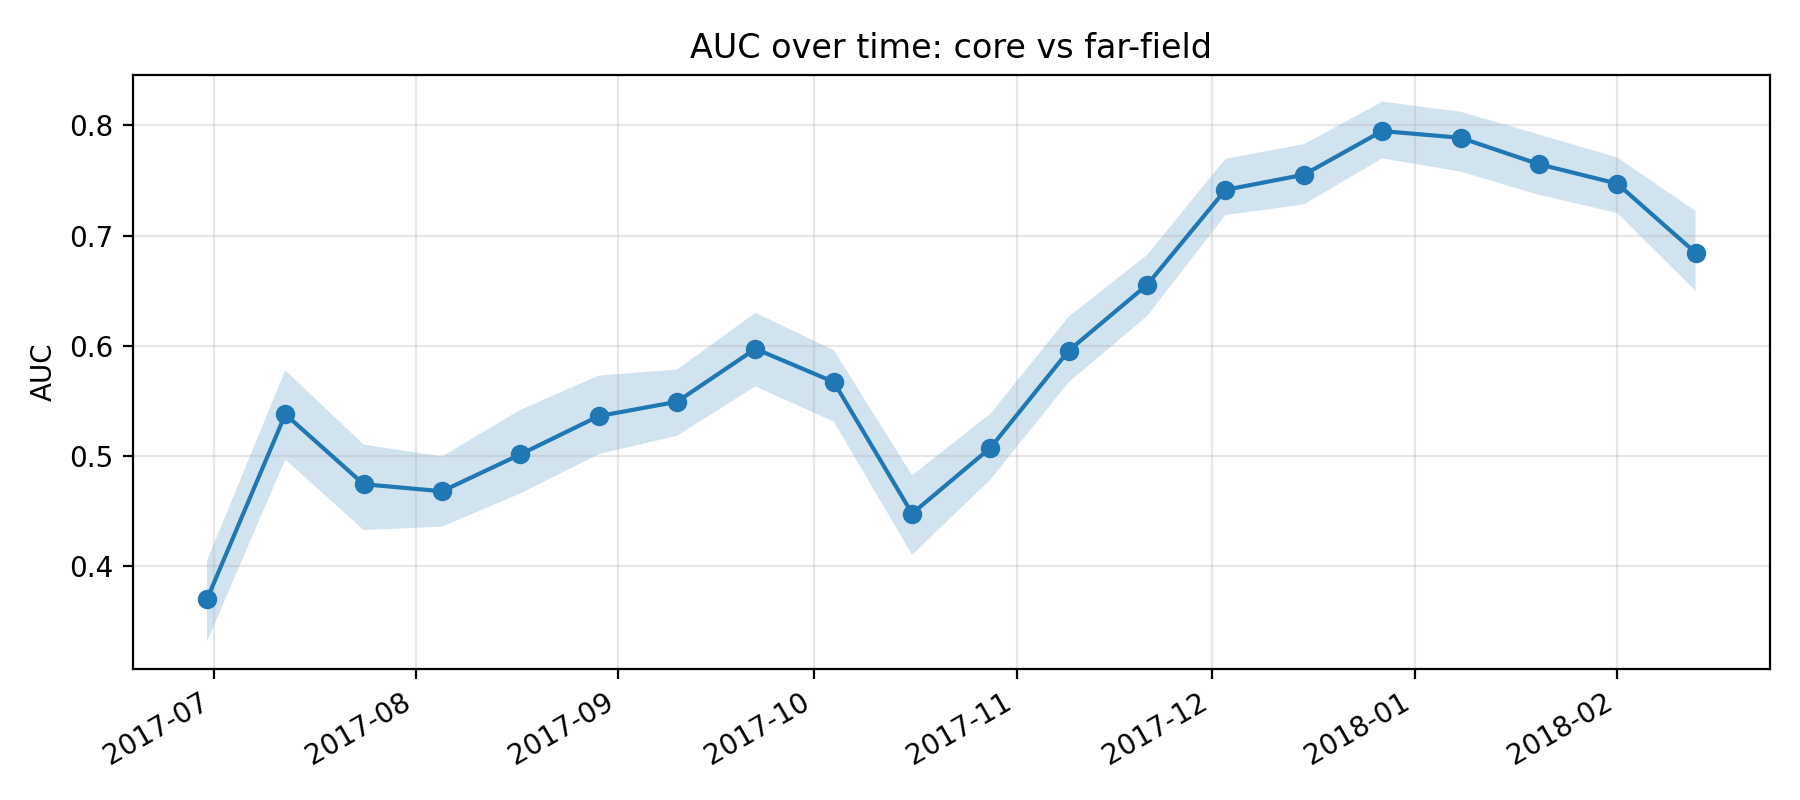

The file beside this chart, header and first rows:
k, epoch_col, epoch_date, auc, auc_ci_lo, auc_ci_hi, is_near_event_window
11, D20170630, 2017-06-30, 0.3696, 0.3312, 0.4048, 0
12, D20170712, 2017-07-12, 0.5377, 0.4966, 0.5776, 0
13, D20170724, 2017-07-24, 0.4741, 0.4325, 0.5101, 0
14, D20170805, 2017-08-05, 0.4677, 0.4355, 0.4993, 0
15, D20170817, 2017-08-17, 0.5012, 0.4657, 0.5417, 0
16, D20170829, 2017-08-29, 0.536, 0.5014, 0.5728, 0
17, D20170910, 2017-09-10, 0.549, 0.5181, 0.5783, 0
18, D20170922, 2017-09-22, 0.5971, 0.563, 0.6298, 0
19, D20171004, 2017-10-04, 0.567, 0.531, 0.5959, 0
20, D20171016, 2017-10-16, 0.4475, 0.41, 0.4823, 0
21, D20171028, 2017-10-28, 0.5072, 0.4783, 0.5382, 0
22, D20171109, 2017-11-09, 0.5955, 0.5668, 0.6265, 0
23, D20171121, 2017-11-21, 0.6552, 0.6269, 0.6824, 0
24, D20171203, 2017-12-03, 0.7415, 0.7186, 0.7697, 0
25, D20171215, 2017-12-15, 0.7552, 0.7282, 0.783, 0
26, D20171227, 2017-12-27, 0.7949, 0.7701, 0.8216, 1
27, D20180108, 2018-01-08, 0.7888, 0.758, 0.8124, 1
28, D20180120, 2018-01-20, 0.7648, 0.7369, 0.7918, 1
29, D20180201, 2018-02-01, 0.7471, 0.7204, 0.7708, 1
30, D20180213, 2018-02-13, 0.6843, 0.6498, 0.7223, 1
